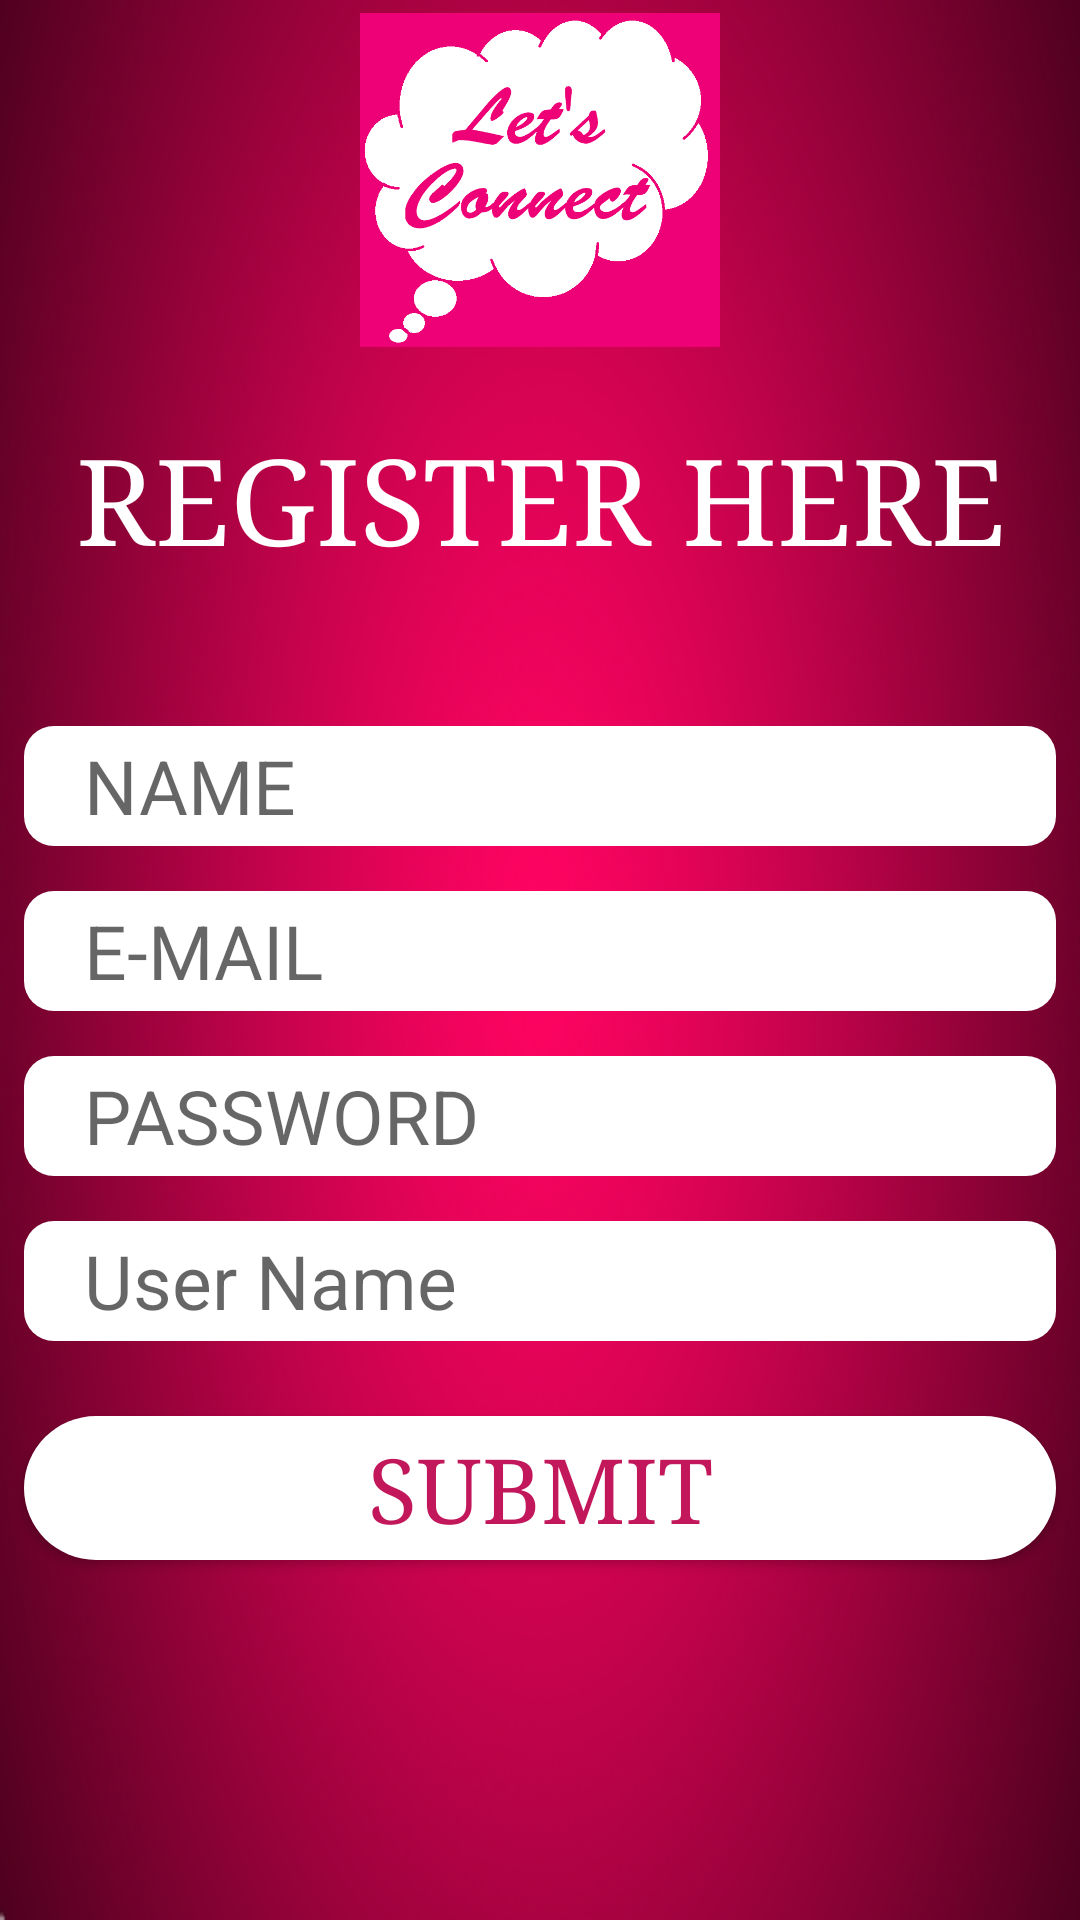

Reconstruct the res/layout file that produces this screen, plus the resources it refers to.
<!-- AndroidManifest.xml: application theme AppTheme -->
<!-- res/layout/activity_register_user.xml -->
<?xml version="1.0" encoding="utf-8"?>
<LinearLayout
    android:orientation="vertical"
    xmlns:android="http://schemas.android.com/apk/res/android"
    xmlns:app="http://schemas.android.com/apk/res-auto"
    xmlns:tools="http://schemas.android.com/tools"
    android:layout_width="match_parent"
    android:layout_height="match_parent"
    android:background="@drawable/back"
    tools:context="com.example.itakg.twitterclone.Activities.RegisterUser">


    <ImageView
    android:layout_width="120dp"
    android:layout_height="120dp"
    android:layout_gravity="center"
    android:src="@mipmap/iconclone"/>
    <TextView
        android:layout_width="wrap_content"
        android:layout_height="wrap_content"
        android:text="@string/register"
        android:textColor="@color/text_color_btn"
        android:textSize="40sp"
        android:typeface="serif"
        android:textAlignment="center"
        android:layout_gravity="center"
        android:layout_marginTop="20dp"/>
    <EditText
        android:id="@+id/candid_name"
        android:layout_width="match_parent"
        android:layout_height="40dp"
        android:ems="10"
        android:textColor="@color/text_color"
        android:textSize="25sp"
        android:layout_marginLeft="8dp"
        android:layout_marginRight="8dp"
        android:layout_marginTop="50dp"
        android:paddingLeft="20dp"
        android:background="@drawable/edit_text_background"
        android:inputType="textPersonName"
        android:hint="@string/name"/>
    <EditText
        android:id="@+id/candid_email"
        android:layout_width="match_parent"
        android:layout_height="40dp"
        android:background="@drawable/edit_text_background"
        android:ems="10"
        android:layout_marginLeft="8dp"
        android:layout_marginRight="8dp"
        android:textColor="@color/text_color"
        android:textSize="25sp"
        android:layout_marginTop="15dp"
        android:paddingLeft="20dp"
        android:inputType="textEmailAddress"
        android:hint="@string/email"/>
    <EditText
        android:id="@+id/candid_password"
        android:layout_width="match_parent"
        android:layout_height="40dp"
        android:background="@drawable/edit_text_background"
        android:ems="10"
        android:textColor="@color/text_color"
        android:textSize="25sp"
        android:layout_marginLeft="8dp"
        android:layout_marginRight="8dp"
        android:layout_marginTop="15dp"
        android:paddingLeft="20dp"
        android:inputType="textPassword"
        android:hint="@string/password"/>
    <EditText
        android:id="@+id/candid_username"
        android:layout_width="match_parent"
        android:layout_height="40dp"
        android:background="@drawable/edit_text_background"
        android:ems="10"
        android:layout_marginLeft="8dp"
        android:layout_marginRight="8dp"
        android:textColor="@color/text_color"
        android:textSize="25sp"
        android:layout_marginTop="15dp"
        android:paddingLeft="20dp"
        android:inputType="text"
        android:maxLength="10"
        android:hint="@string/userName"/>

    <Button
        android:id="@+id/submit"
        android:layout_width="match_parent"
        android:layout_height="wrap_content"
        android:background="@drawable/button_background"
        android:textColor="@color/colorPrimaryDark"
        android:layout_marginTop="25dp"
        android:layout_marginLeft="8dp"
        android:layout_marginRight="8dp"
        android:textSize="30sp"
        android:typeface="serif"
        android:onClick="RegisterNewUser"
        android:text="@string/submit"/>


</LinearLayout>
<!-- resources referenced by this layout -->
<resources>
  <color name="colorPrimaryDark">#C2185B</color>
  <color name="text_color">#000</color>
  <color name="text_color_btn">#fff</color>
  <!-- drawable back: png bitmap (drawable, 268132 bytes) -->
  <!-- drawable button_background (drawable) -->
  <?xml version="1.0" encoding="utf-8"?>
  <selector xmlns:android="http://schemas.android.com/apk/res/android">
      <item>
  
          <shape >
  
              <solid android:color="@color/text_color_btn"/>
              <corners android:radius="40dp"/>
  
          </shape>
  
  
      </item>
  </selector>
  <!-- drawable edit_text_background (drawable) -->
  <?xml version="1.0" encoding="utf-8"?>
  <selector xmlns:android="http://schemas.android.com/apk/res/android">
      <item>
  
          <shape >
  
              <solid android:color="@color/text_color_btn"/>
              <corners android:radius="10dp"/>
  
          </shape>
  
  
      </item>
  
  </selector>
  <!-- mipmap iconclone: png bitmap (mipmap-xhdpi, 22390 bytes) -->
  <string name="email">E-MAIL</string>
  <string name="name">NAME</string>
  <string name="password">PASSWORD</string>
  <string name="register">REGISTER HERE</string>
  <string name="submit">SUBMIT</string>
  <string name="userName">User Name</string>
  <style name="AppTheme" parent="Theme.AppCompat.Light.DarkActionBar">
          <item name="colorPrimary">@color/colorPrimary</item>
          <item name="colorPrimaryDark">@color/colorPrimaryDark</item>
          <item name="colorAccent">@color/colorAccent</item>
      </style>
  <color name="colorPrimary">#E91E63</color>
  <color name="colorAccent">#C51162</color>
</resources>
